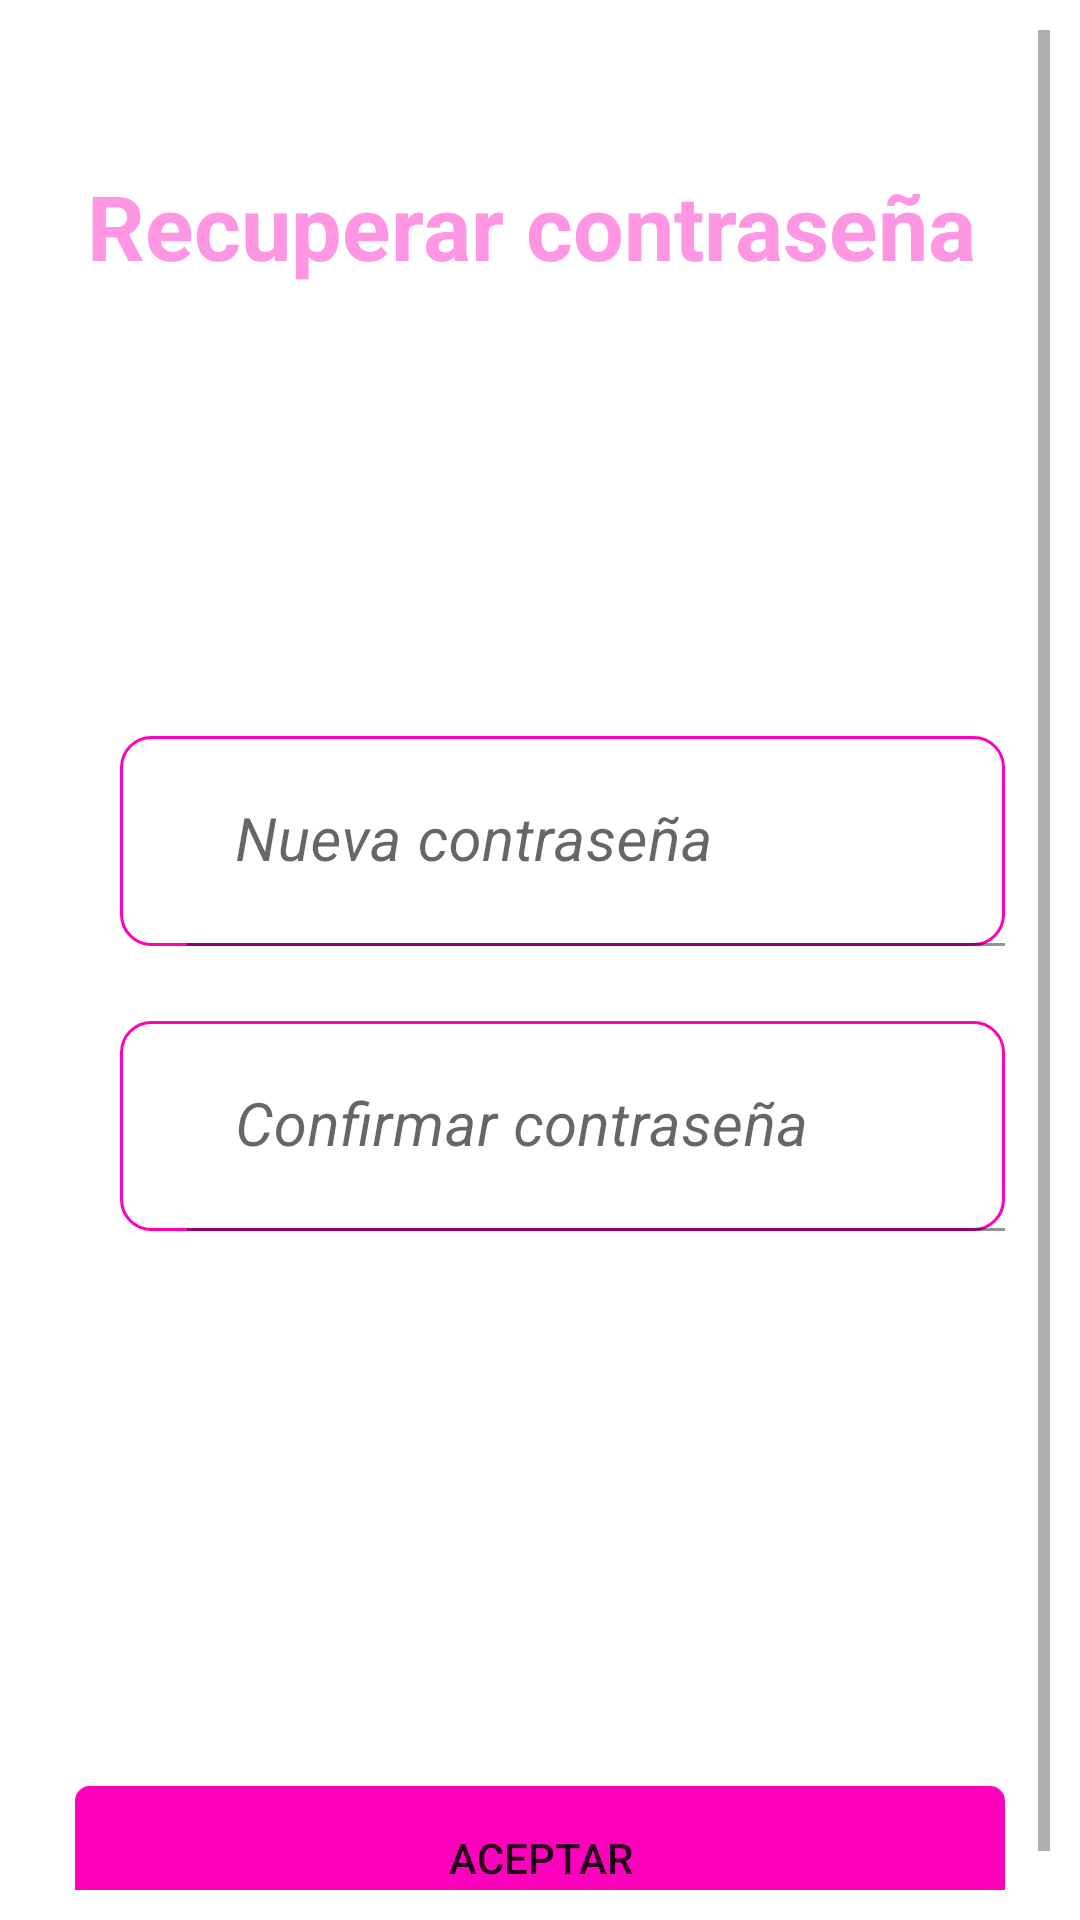

Write the Android layout XML for this screen, with the resource values it uses.
<!-- AndroidManifest.xml: application theme Theme.PerroEstiloPFinal -->
<!-- res/layout/restablecer_password_fragment.xml -->
<?xml version="1.0" encoding="utf-8"?>

<androidx.constraintlayout.widget.ConstraintLayout xmlns:android="http://schemas.android.com/apk/res/android"
    android:layout_width="match_parent"
    android:layout_height="match_parent">
    <ScrollView
        android:layout_width="match_parent"
        android:layout_height="match_parent"
        android:layout_margin="10dp">
    <LinearLayout
        android:layout_width="match_parent"
        android:layout_height="match_parent"
        android:layout_margin="15dp"
        android:orientation="vertical">
    <TextView
        android:layout_width="362dp"
        android:layout_height="match_parent"
        android:text="@string/recuperar"
        android:textColor="@color/titulos"
        android:layout_gravity="center"
        android:textSize="30sp"
        android:layout_marginTop="30dp"
        android:paddingStart="30dp"
        android:textStyle="bold" />

        <com.google.android.material.textfield.TextInputLayout
        android:layout_width="match_parent"
        android:layout_height="70dp"
        android:layout_marginTop="150dp"
        android:layout_marginLeft="15dp"
        android:background="@drawable/fondo_edit_text"
        android:hint="@string/new_pass"
        android:orientation="horizontal">
        <ImageView
            android:id="@+id/ivNewPassword"
            android:layout_width="35dp"
            android:layout_height="35dp"
            android:layout_margin="7dp"
            android:layout_marginLeft="15dp"
            android:src="@drawable/password"
            android:translationY="10dp" />

        <com.google.android.material.textfield.TextInputEditText
            android:id="@+id/edtNewPassword"
            android:layout_width="290dp"
            android:layout_height="match_parent"
            android:layout_gravity="center"
            android:background="@drawable/fed"
            android:clickable="true"
            android:textSize="20dp"
            android:textStyle="italic"
            android:translationX="20dp" />
    </com.google.android.material.textfield.TextInputLayout>

        <com.google.android.material.textfield.TextInputLayout
            android:layout_width="match_parent"
            android:layout_height="70dp"
            android:layout_marginTop="25dp"
            android:layout_marginLeft="15dp"
            android:background="@drawable/fondo_edit_text"
            android:hint="@string/conf_pass"
            android:orientation="horizontal">
            <ImageView
                android:id="@+id/ivNewPasswordX2"
                android:layout_width="35dp"
                android:layout_height="35dp"
                android:layout_margin="7dp"
                android:layout_marginLeft="15dp"
                android:src="@drawable/password"
                android:translationY="10dp" />

            <com.google.android.material.textfield.TextInputEditText
                android:id="@+id/edtNewPasswordX2"
                android:layout_width="290dp"
                android:layout_height="match_parent"
                android:layout_gravity="center"
                android:background="@drawable/fed"
                android:clickable="true"
                android:textSize="20dp"
                android:textStyle="italic"
                android:translationX="20dp" />
        </com.google.android.material.textfield.TextInputLayout>
        <Button
            android:id="@+id/btnNewPassword_Aceptar"
            android:layout_width="match_parent"
            android:layout_gravity="center"
            android:layout_height="wrap_content"
            android:layout_marginTop="185dp"
            android:background="@drawable/botones_ok"
            android:text="@string/aceptar" />
    </LinearLayout>
    </ScrollView>

</androidx.constraintlayout.widget.ConstraintLayout>
<!-- resources referenced by this layout -->
<resources>
  <color name="titulos">#FF96E4</color>
  <!-- drawable botones_ok (drawable) -->
  <?xml version="1.0" encoding="utf-8"?>
  <selector xmlns:android="http://schemas.android.com/apk/res/android">
      <item>
              <shape android:shape="rectangle">
                  <solid android:color="#FF00BD"/>
                  <corners android:radius="5dp"/>
              </shape>
      </item>
  </selector>
  <!-- drawable fed (drawable) -->
  <?xml version="1.0" encoding="utf-8"?>
  
  <selector xmlns:android="http://schemas.android.com/apk/res/android">
      <item>
          <shape android:shape ="rectangle">
              <solid android:color="#00ffffff"/>
              <corners android:radius="10dp"/>
          </shape>
      </item>
  
  </selector>
  <!-- drawable fondo_edit_text (drawable) -->
  <?xml version="1.0" encoding="utf-8"?>
  <selector xmlns:android="http://schemas.android.com/apk/res/android">
      <item>
          <shape android:shape ="rectangle">
              <solid android:color="#00ffffff"/>
              <corners android:radius="10dp"/>
              <stroke android:width="1dp"
                  android:color="@color/cuadro"/>
          </shape>
      </item>
  
  </selector>
  <!-- drawable password: png bitmap (drawable, 66810 bytes) -->
  <string name="aceptar">Aceptar</string>
  <string name="conf_pass">Confirmar contraseña </string>
  <string name="new_pass">Nueva contraseña</string>
  <string name="recuperar">Recuperar contraseña</string>
  <style name="Theme.PerroEstiloPFinal" parent="Theme.MaterialComponents.DayNight.DarkActionBar">
          
          <item name="colorPrimary">@color/pink_400</item>
          <item name="colorPrimaryVariant">@color/pink_400</item>
          <item name="colorOnPrimary">@color/white</item>
          
          <item name="colorSecondary">@color/info</item>
          <item name="colorSecondaryVariant">@color/teal_700</item>
          <item name="colorOnSecondary">@color/black</item>
          
          <item name="android:statusBarColor" tools:targetApi="l">@color/pink_400</item>
          
      </style>
  <color name="cuadro">#FF00BD</color>
  <color name="pink_400">#DE5C9D</color>
  <color name="white">#FFFFFFFF</color>
  <color name="info">#0DCAF0</color>
  <color name="teal_700">#FF018786</color>
  <color name="black">#FF000000</color>
</resources>
